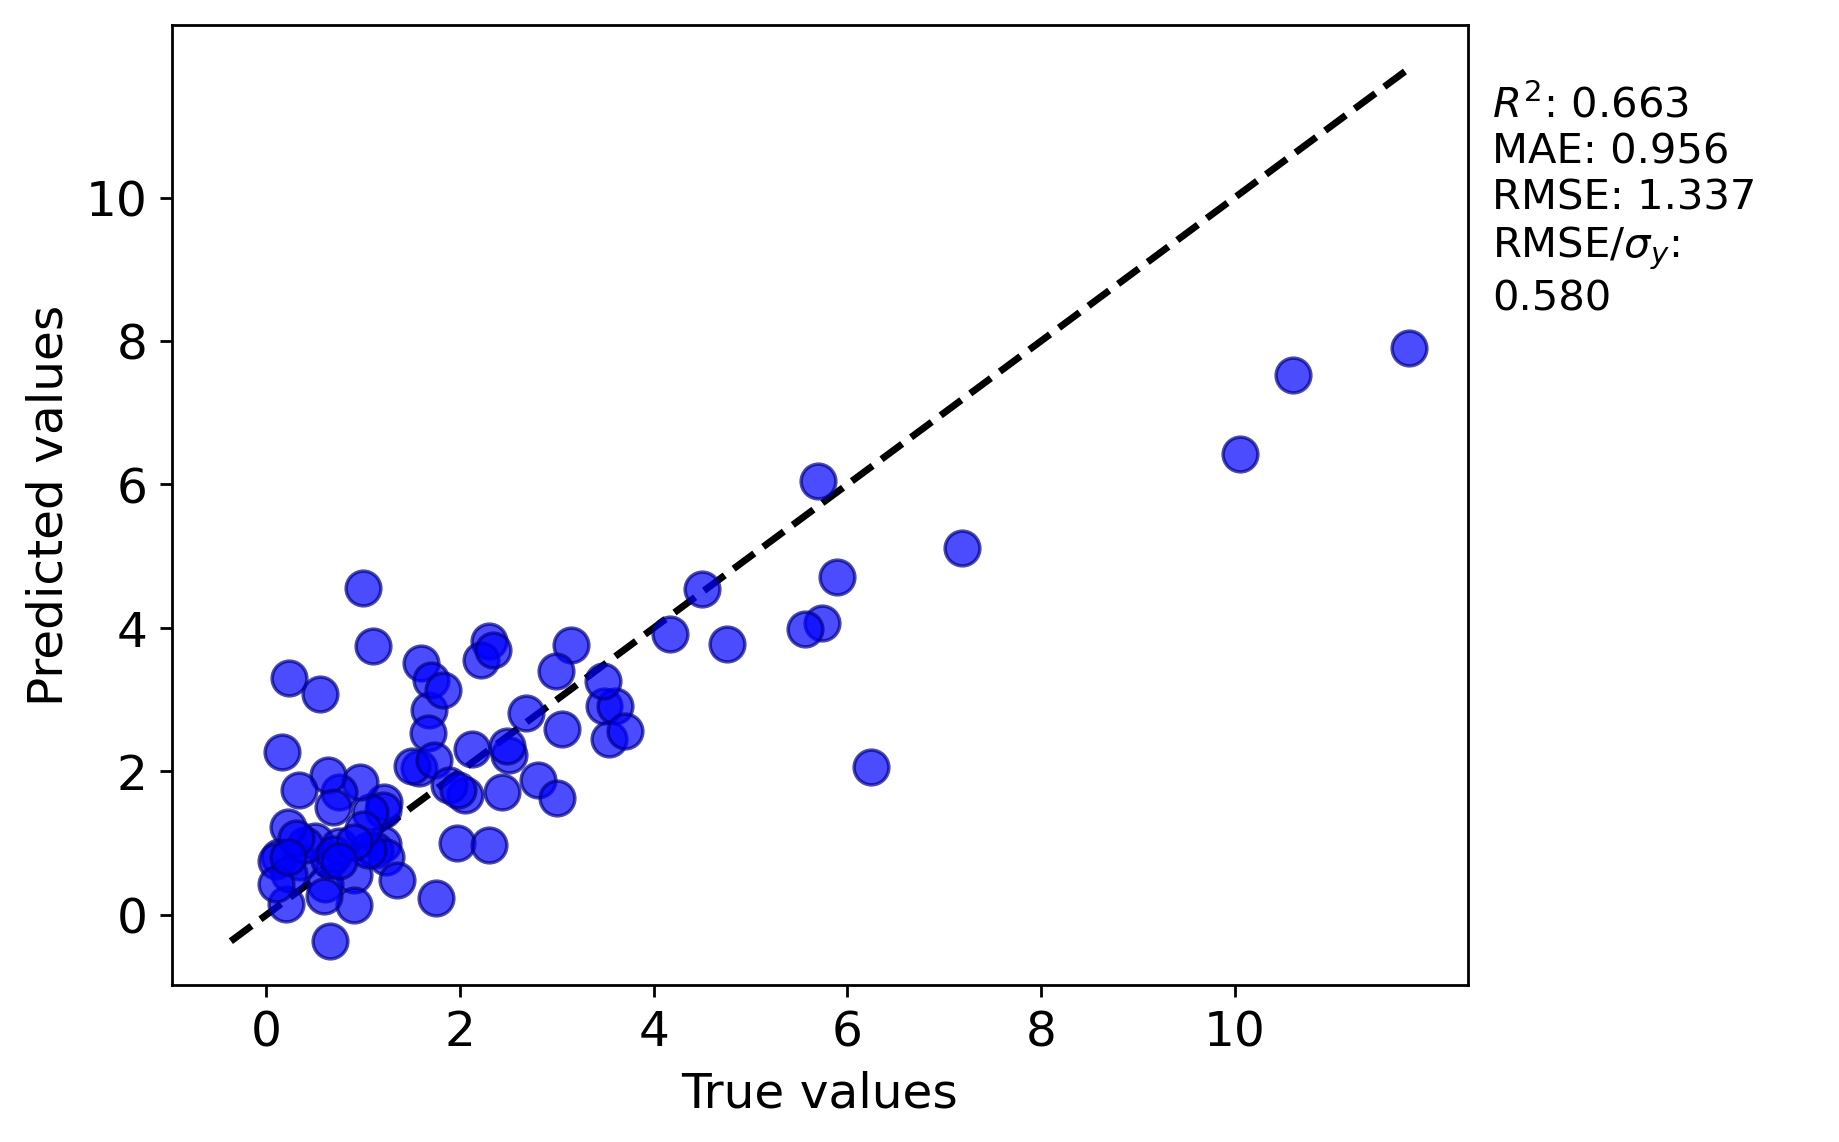

Values plotted in this chart, from the file beside it:
y true, y pred
3.485, 2.909
0.13, 0.8102
5.74, 4.062
2.5, 2.23
1.2, 0.9858
1.215, 1.575
1.2, 1.455
6.245, 2.064
5.7, 6.053
2.68, 2.819
1.12, 0.9004
1.75, 0.2368
0.23, 3.303
0.35, 0.7423
1.68, 2.852
7.18, 5.108
0.55, 3.081
1.6, 3.505
4.17, 3.908
1.23, 0.8112
0.9, 0.5522
1.7, 3.279
0.2, 0.146
0.6, 0.4335
2.05, 1.675
3.6, 2.913
1.05, 0.9039
5.56, 3.979
1.58, 2.047
3.54, 2.455
2.433, 1.717
2.8, 1.885
2.48, 2.353
10.6, 7.523
1.97, 0.9994
0.1, 0.7473
11.8, 7.896
0.1575, 2.274
10.05, 6.418
3.7, 2.563
1.07, 1.429
5.89, 4.716
2.3, 3.812
1.1, 3.741
3.48, 3.261
0.5, 1.033
0.23, 0.5644
0.9, 0.133
0.965, 1.857
1.67, 2.532
2.12, 2.316
1.5, 2.073
0.65, 0.7677
0.75, 1.71
0.4, 0.9731
0.66, -0.3677
0.75, 0.9556
4.5, 4.542
1.0, 4.562
1.0, 1.192
... 24 more rows
